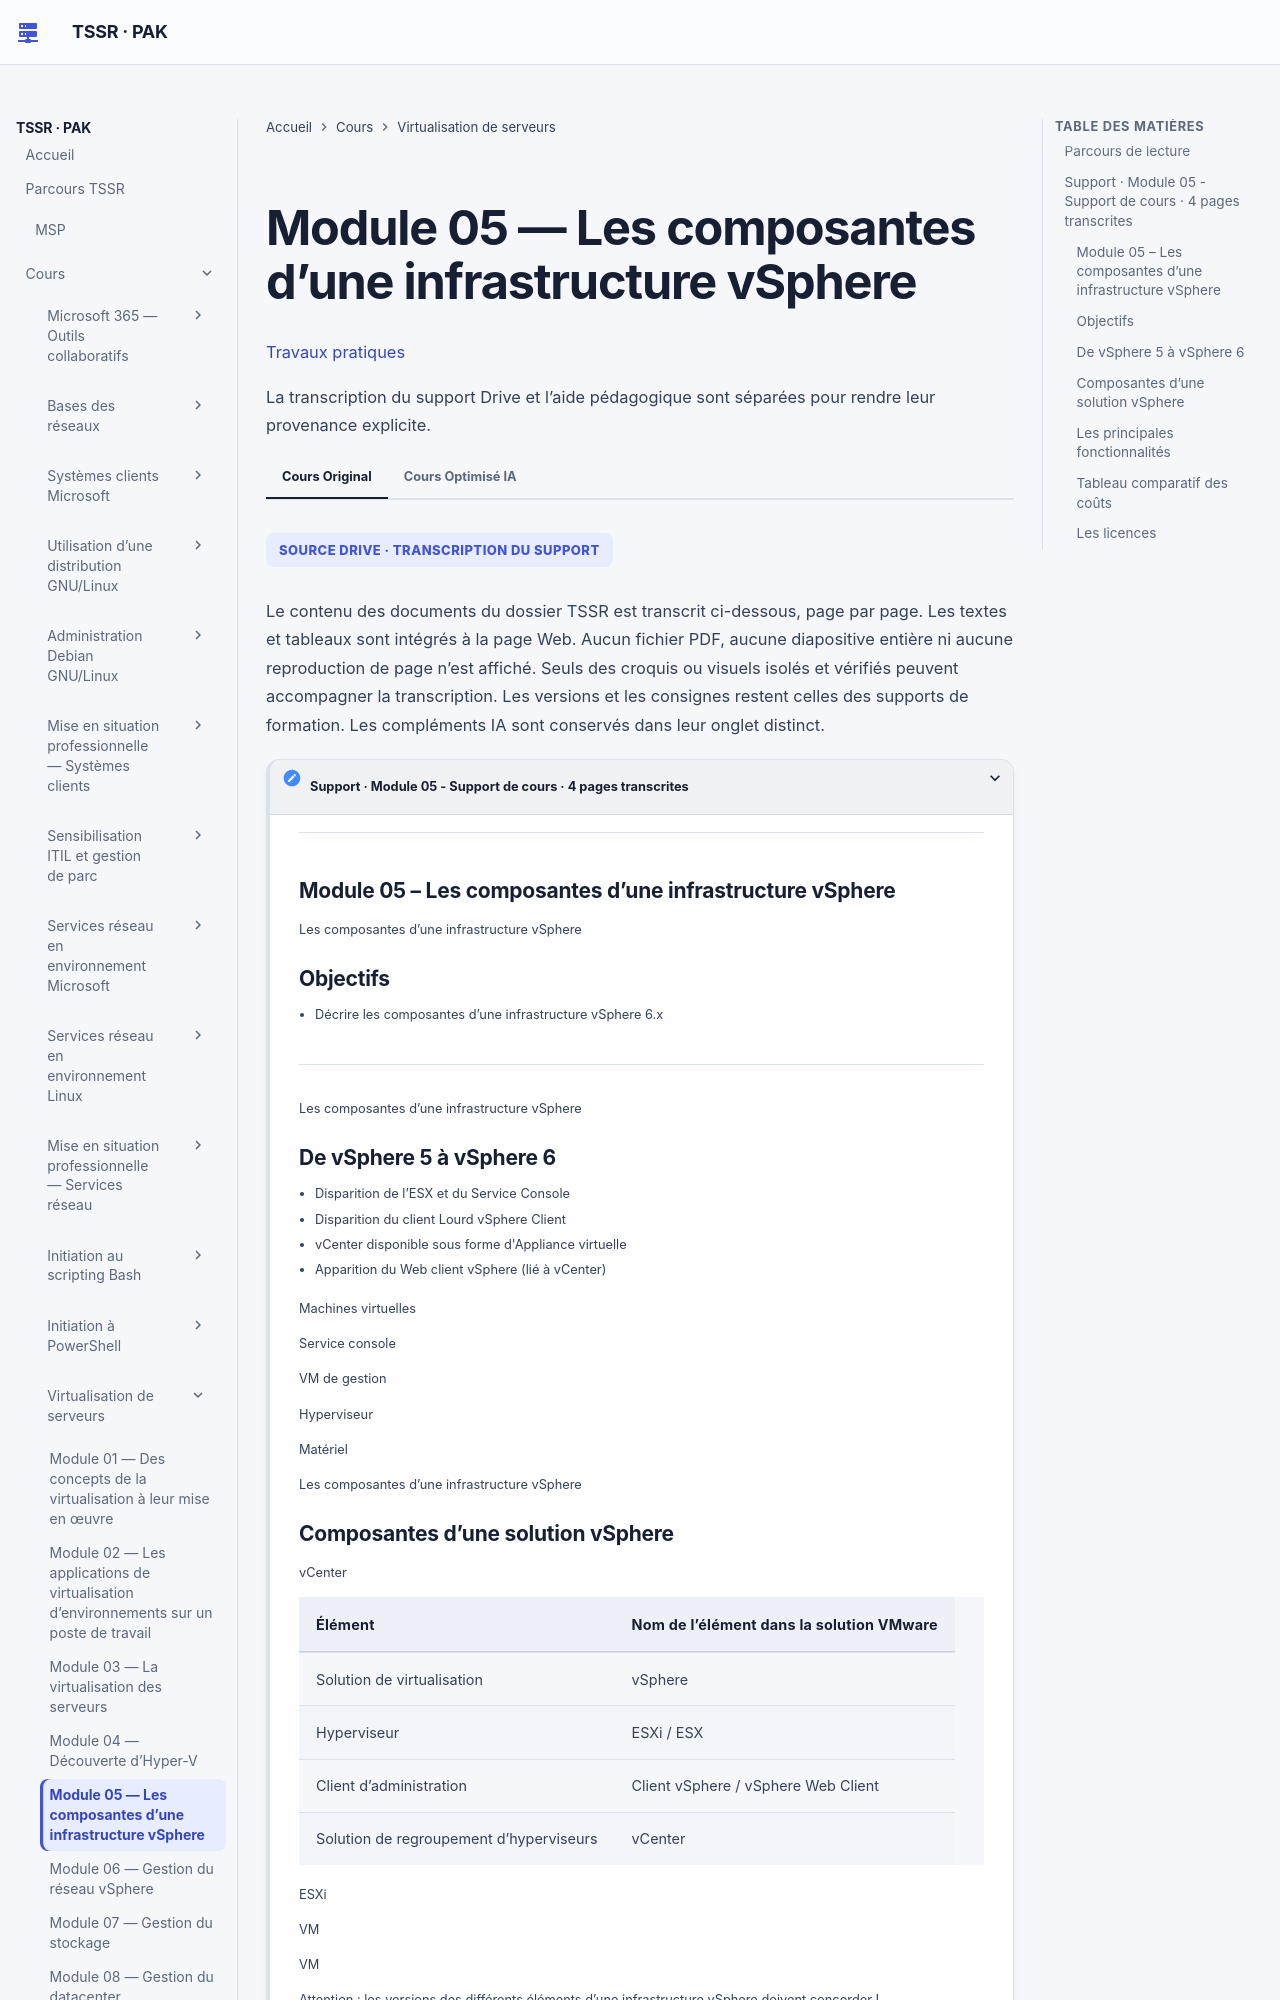

repository: sk34pk25/tssr-cours · page: modules/13-virtualisation-serveurs/module-05/index.html · generator: mkdocs

# Module 05 — Les composantes d’une infrastructure vSphere

[Travaux pratiques](../../tp/13-virtualisation-serveurs/module-05/index.md)

Les parties ci-dessous reprennent le cours original, dans le même ordre. Les encadrés et les schémas répètent ses formulations.

## Parcours de lecture

1. Support · Module 05 - Support de cours · 4 pages transcrites

**Visuel externe**

```mermaid
flowchart TD
    N1["Support · Module 05 - Support de cours · 4 pages transcrites"]
```

SOURCE DRIVE · TRANSCRIPTION DU SUPPORT

Le contenu des documents du dossier TSSR est transcrit ci-dessous, page par page. Les textes et tableaux sont intégrés à la page Web. Aucun fichier PDF, aucune diapositive entière ni aucune reproduction de page n’est affiché. Seuls des croquis ou visuels isolés et vérifiés peuvent accompagner la transcription. Les versions et les consignes restent celles des supports de formation. Les compléments IA sont conservés dans leur onglet distinct.

## Support · Module 05 - Support de cours · 4 pages transcrites

#### Module 05 – Les composantes d’une infrastructure vSphere

!!! note "À retenir"
    Les composantes d’une infrastructure vSphere

Les composantes d’une infrastructure vSphere

#### Objectifs

!!! note "À retenir"
    Décrire les composantes d’une infrastructure vSphere 6.x Les composantes d’une infrastructure vSphere

- Décrire les composantes d’une infrastructure vSphere 6.x

Les composantes d’une infrastructure vSphere

#### De vSphere 5 à vSphere 6

!!! note "À retenir"
    Disparition de l’ESX et du Service Console Disparition du client Lourd vSphere Client vCenter disponible sous forme d'Appliance virtuelle Apparition du Web client vSphere (lié à vCenter) Machines virtuelles Service console VM de gestion Hyperviseur Matériel Les composantes d’une infrastructure vSphere

**Visuel externe**

```mermaid
flowchart LR
    N1["Disparition de l’ESX et du Service Console"]
    N2["Disparition du client Lourd vSphere Client"]
    N3["vCenter disponible sous forme d'Appliance virtuelle"]
    N4["Apparition du Web client vSphere (lié à vCenter)"]
    N1 --> N2
    N2 --> N3
    N3 --> N4
```

- Disparition de l’ESX et du Service Console
- Disparition du client Lourd vSphere Client
- vCenter disponible sous forme d'Appliance virtuelle
- Apparition du Web client vSphere (lié à vCenter)

Machines virtuelles

Service console

VM de gestion

Hyperviseur

Matériel

Les composantes d’une infrastructure vSphere
